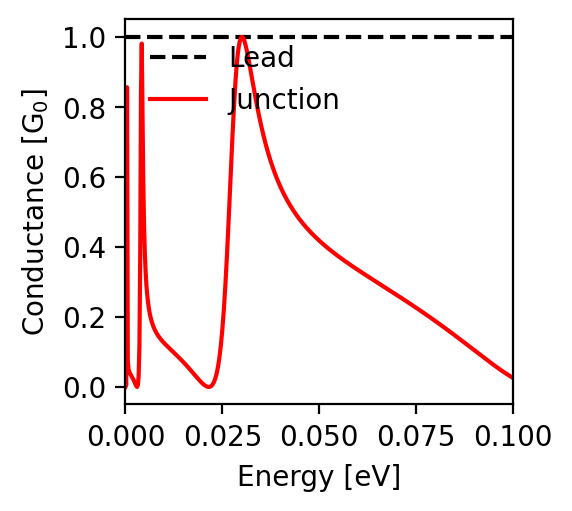

Data behind this chart, as committed beside it:
energy; conductance
-0.1; 0.026
-0.0998; 0.027
-0.0996; 0.028
-0.0994; 0.03
-0.0992; 0.031
-0.099; 0.032
-0.0988; 0.034
-0.0986; 0.035
-0.0984; 0.037
-0.0982; 0.038
-0.098; 0.04
-0.0978; 0.041
-0.0976; 0.043
-0.0974; 0.044
-0.0972; 0.046
-0.097; 0.047
-0.0968; 0.049
-0.0966; 0.05
-0.0964; 0.052
-0.0962; 0.053
-0.096; 0.055
-0.0958; 0.057
-0.0956; 0.058
-0.0954; 0.06
-0.0952; 0.061
-0.095; 0.063
-0.0948; 0.065
-0.0946; 0.066
-0.0944; 0.068
-0.0942; 0.07
-0.094; 0.071
-0.0938; 0.073
-0.0936; 0.075
-0.0934; 0.076
-0.0932; 0.078
-0.093; 0.08
-0.0928; 0.081
-0.0926; 0.083
-0.0924; 0.085
-0.0922; 0.086
-0.092; 0.088
-0.0918; 0.09
-0.0916; 0.091
-0.0914; 0.093
-0.0912; 0.095
-0.091; 0.097
-0.0908; 0.098
-0.0906; 0.1
-0.0904; 0.102
-0.0902; 0.103
-0.09; 0.105
-0.0898; 0.107
-0.0896; 0.108
-0.0894; 0.11
-0.0892; 0.112
-0.089; 0.114
-0.0888; 0.115
-0.0886; 0.117
-0.0884; 0.119
-0.0882; 0.12
... 941 more rows
